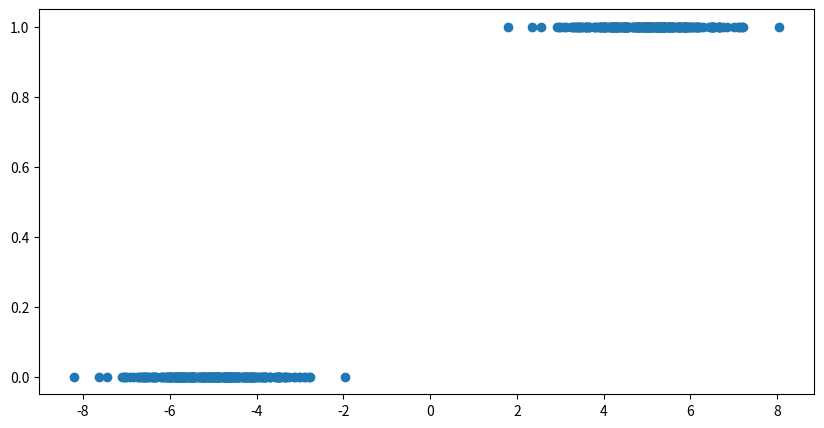

Reproduce this figure in Python.
# -*- coding: utf-8 -*-
"""
Created on Sun Dec 26 14:42:14 2021

[redacted]
"""
import numpy as np
from collections import Counter
from scipy.stats import multivariate_normal
import matplotlib.pyplot as plt

def self_split(X, y, r=0.7):
    '''
    This function randomly split the training and testing set by the rate r,
    and the input and output form is np.array

    '''
    # if not np.array. raise error
    assert(isinstance(X,np.ndarray) and isinstance(y,np.ndarray))
    # train size
    n_train = int(np.floor(len(X)*r))
    # shuffle index
    index = np.arange(0,len(X))
    np.random.shuffle(index)
    # split
    X_train = np.array([X[i] for i in index[:n_train]])
    X_test = np.array([X[i] for i in index[n_train:]])
    y_train = np.array([y[i] for i in index[:n_train]])
    y_test = np.array([y[i] for i in index[n_train:]])
    return X_train, X_test, y_train, y_test

def self_accuracy(y_pred, y_true):
    error = y_true - y_pred
    right = Counter(error==0).most_common(1)[0][1]
    acc = right/len(y_true)
    return acc

def self_LDA(X_train = None, y_train = None, X_test = None, pi=None, mu=None, Sigma=None, n_components = None):
   
    '''
    This function returns the result of LDA (Linear Discriminant Analysis)
    If func = 'classifier', then returns the classification model,
    if func = 'dimension reduction', then returns the training data X after dimension
    reduction
    
    X_train : n * d 2D numpy array.
    y_train : n * 1 1D numpy array

    '''
      
    ############## if true, LDA classifier   #######################
    if n_components is None:
        # if train parameters are not plugged in, then compute parameters
        if (pi is None) and (mu is None) and (Sigma is None): 
            n, d = X_train.shape 
            # order based on labels(0,1,2...) and get a dict
            size_dict = dict(sorted(dict(Counter(y_train)).items(), 
                               key=lambda x:x[0],reverse=False))   
              
            # compute parameters
            pi = dict() # frenquency of each  class
            mu = dict() # mean value of each  class
            '''
            Sigma: pooled sample covariance matrix
                formula: Sigma = 1/n * X_stand.T.dot(X_stand)
            '''
            X_stand = np.zeros((n,d))
            zero_pointer = 0
            for key in size_dict.keys():
                pi[key] = size_dict[key]/n
                mu[key] = np.mean(X_train[y_train==key,:],axis=0)
                # pooled sample covariance
                X_stand_k = X_train[y_train==key,:]-mu[key]
                X_stand[zero_pointer:len(X_stand_k)+zero_pointer,:] = X_stand_k
                # move the zero-pointer
                zero_pointer += len(X_stand_k)
            # pooled sample covariance matrix
            Sigma = 1/n * X_stand.T.dot(X_stand)
            
        # return, if no test dat, then return parameters
        if X_test is None:  
            return pi, mu, Sigma
        else:
            # p: probability of belonging to class k (without scaling 1)
            p = np.zeros((len(X_test), len(mu.keys()) ))
            for i, key in enumerate(mu.keys()):
                mn_k = multivariate_normal(mean=mu[key], cov = Sigma).pdf(X_test)
                # p_k: probability of belonging to class k (without scaling 1)
                p[:,i] = pi[key] * mn_k
            y_pred = np.argmax(p,axis=1)
            return y_pred
    
    ############# else, use LDA to do dimension reduction   #############
    else:
        n, d = X_train.shape
        if n_components < 1 or n_components >= d:
            raise ValueError('n_components should between 1 and d-1')
        size_dict = dict(sorted(dict(Counter(y_train)).items(), 
                               key=lambda x:x[0],reverse=False)) 
        mu = dict() # mean value of each  class
        x_bar = np.mean(X_train,axis=0)
        S_Between = np.zeros((d,d))
        S_Within = np.zeros((d,d))
        for key in size_dict.keys():  
            mu[key] = np.mean(X_train[y_train==key,:],axis=0)
            # S_between
            z = (mu[key]-x_bar).reshape(d,1)
            S_Between += z.dot(z.T)
            # S_within
            c = X_train[y_train==key,:]-mu[key]
            S_Within += c.T.dot(c)
        # get eigenvectors
        lamda, W = np.linalg.eig(np.linalg.inv(S_Within).dot(S_Between))
        # return x after dimension reduction
        X_reduct = X_train.dot(W[:,0:n_components])
        return X_reduct




###############################################################################
#---------------------------    main    -------------------------------------##

############### synthetic data generation  #############

def Cov_matrix(L,theta=np.pi/4):
  '''
  The function returns a 2x2 covariance matrix parmeterized by L and theta
  The covariance matrix is generated by R*[[L,0],[0,1]]*R.T
  where R is the rotation matrix


  '''
  Rot_matrix=np.array([[np.cos(theta),-np.sin(theta)],[np.sin(theta),np.cos(theta)]])
  M=np.array([[L,0],[0,1]])
 # print("Dot product",np.dot(Rot_matrix,M))
  cov=np.dot(np.dot(Rot_matrix,M),Rot_matrix.T)
  return cov

mu={}
Sigma={}
sample={}
c={0:'purple',1:'yellow'}
sym={0:'.',1:'x'}
mu[0]=np.array([-5,0])
Sigma[0]=Cov_matrix(1,0)
mu[1]=np.array([5,0])
Sigma[1]=Sigma[0]
for k in range(len(mu)):
  #sample[k]=np.random.multivariate_normal(mu[k],Sigma[k],300)
  mn = multivariate_normal(mean=mu[k], cov=Sigma[k])
  sample[k]=mn.rvs(size=300, random_state=42)
  #sample[k]=mn.rvs(size=300) 
# data to be passed to LDA function
y0 = np.zeros((len(sample[0]),))
y1 = np.ones((len(sample[1]),))
X = np.concatenate((sample[0],sample[1]),axis=0)
y = np.concatenate((y0,y1)) 
# train test split
X_train, X_test, y_train, y_test = self_split(X,y,0.9)

###########    LDA usage   ###############################

# Usage1. train LDA classifer and get parameters
pi, mu, Sigma = self_LDA(X_train, y_train)

# Usage2. directly do prediction through LDA classifier
y_pred = self_LDA(X_train, y_train, X_test)
self_accuracy(y_pred, y_test)

# Usage3. first train the LDA and get parameters, then used the parameters to make prediction
pi, mu, Sigma = self_LDA(X_train, y_train)
y_pred = self_LDA(X_test=X_test,pi=pi, mu=mu, Sigma=Sigma)
self_accuracy(y_pred, y_test)

# Usage, use LDA to do dimension reduction
X_new = self_LDA(X_train, y_train, n_components=1)
   # plot x and y after dimension reduction
fig = plt.figure(figsize=(10, 5))
ax1 = fig.add_subplot(1, 1, 1)
ax1.scatter(X_new,y_train)




